Run: headless pygame with SDL's dummy video driver; simulated clock (each Clock.tick advances the game by its frame time, no real sleeping); random seed 0; keys injected as events and as key.get_pressed() state; no mouse input.
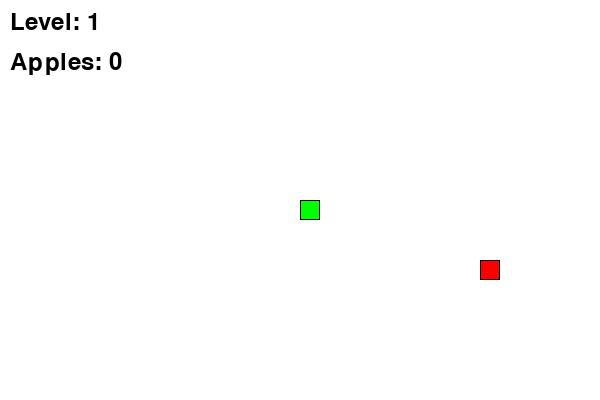
Frame 1 of 4 · flips 1–60 · no input
Frame 2 of 4 · flips 61–180 · tapped SPACE, RETURN · held RIGHT (→), D · screen unchanged from frame 1, image omitted
Frame 3 of 4 · flips 181–300 · held DOWN (↓), S · screen unchanged from frame 2, image omitted
Frame 4 of 4 · flips 301–420 · held LEFT (←), A, UP (↑), W · screen unchanged from frame 3, image omitted

The pygame program that drew these frames:

import pygame
import random

# Initialize Pygame
pygame.init()

# Set screen dimensions
WIDTH, HEIGHT = 600, 400
CELL_SIZE = 20
GRID_WIDTH, GRID_HEIGHT = WIDTH // CELL_SIZE, HEIGHT // CELL_SIZE
SCREEN = pygame.display.set_mode((WIDTH, HEIGHT))
pygame.display.set_caption("Snake")

# Colors
WHITE = (255, 255, 255)
BLACK = (0, 0, 0)
RED = (255, 0, 0)
GREEN = (0, 255, 0)
BLUE = (0, 0, 255)

class Snake:
    def __init__(self):
        self.length = 1
        self.positions = [(WIDTH // 2, HEIGHT // 2)]
        self.direction = random.choice([(0, -1), (0, 1), (-1, 0), (1, 0)])  # Tuple for direction
        self.color = GREEN
        self.score = 0
        self.level = 1
        self.speed = 10
        self.apple_counter = 0  # Counter for apples eaten

    def head_position(self):
        return self.positions[0]

    def move(self):
        current = self.head_position()
        x, y = self.direction
        new = (((current[0] + (x * CELL_SIZE)) % WIDTH), (current[1] + (y * CELL_SIZE)) % HEIGHT)

        # Check for collision with itself
        if new in self.positions[1:]:
            self.reset()
        else:
            self.positions.insert(0, new)
            if len(self.positions) > self.length:
                self.positions.pop()
        if new[0] < 0 or new[0] >= WIDTH or new[1] < 0 or new[1] >= HEIGHT:
            self.reset()

    def reset(self):
        self.length = 1
        self.positions = [(WIDTH // 2, HEIGHT // 2)]
        self.direction = random.choice([(0, -1), (0, 1), (-1, 0), (1, 0)])
        self.score = 0
        self.level = 1
        self.speed = 10
        self.apple_counter = 0  # Reset apple counter

    def draw(self, surface):
        for p in self.positions:
            r = pygame.Rect((p[0], p[1]), (CELL_SIZE, CELL_SIZE))
            pygame.draw.rect(surface, self.color, r)
            pygame.draw.rect(surface, BLACK, r, 1)

    def handle_keys(self):
        for event in pygame.event.get():
            if event.type == pygame.QUIT:
                pygame.quit()
            elif event.type == pygame.KEYDOWN:
                if event.key == pygame.K_q:
                    pygame.quit()
                elif event.key == pygame.K_UP:
                    self.direction = (0, -1)
                elif event.key == pygame.K_DOWN:
                    self.direction = (0, 1)
                elif event.key == pygame.K_RIGHT:
                    self.direction = (1, 0)
                elif event.key == pygame.K_LEFT:
                    self.direction = (-1, 0)

    def draw_level(self, surface):
        font = pygame.font.Font(None, 36)
        text = font.render(f"Level: {self.level}", True, BLACK)
        surface.blit(text, (10, 10))

    def draw_apple_counter(self, surface):
        font = pygame.font.Font(None, 36)
        text = font.render(f"Apples: {self.apple_counter}", True, BLACK)
        surface.blit(text, (10, 50))

class Food:
    def __init__(self):
        self.position = (0, 0)
        self.color = RED
        self.randomize_position()

    def randomize_position(self):
        self.position = (random.randint(0, GRID_WIDTH-1) * CELL_SIZE, random.randint(0, GRID_HEIGHT-1) * CELL_SIZE)

    def draw(self, surface):
        r = pygame.Rect((self.position[0], self.position[1]), (CELL_SIZE, CELL_SIZE))
        pygame.draw.rect(surface, self.color, r)
        pygame.draw.rect(surface, BLACK, r, 1)

# Main function
def main():
    snake = Snake()
    food = Food()
    clock = pygame.time.Clock()
    running = True

    while running:
        # Event handling
        snake.handle_keys()

        # Logic
        snake.move()

        # Check if snake goes out of bounds
        if snake.head_position()[0] < 0 or snake.head_position()[0] >= WIDTH \
                or snake.head_position()[1] < 0 or snake.head_position()[1] >= HEIGHT:
            snake.reset()  # Reset game if snake goes out of bounds

        if snake.head_position() == food.position:
            snake.length += 1
            snake.score += 1
            snake.apple_counter += 1 
            if snake.score % 6 == 0:  
                snake.level += 1
                snake.speed += 1  
            food.randomize_position()

        # Draw
        SCREEN.fill(WHITE)
        snake.draw(SCREEN)
        food.draw(SCREEN)
        snake.draw_level(SCREEN)
        snake.draw_apple_counter(SCREEN)
        pygame.display.flip()

        # Level up condition
        if snake.score >= 100:
            snake.level_up()

        # Clock tick
        clock.tick(snake.speed)

# Start the game
if __name__ == "__main__":
    main()
